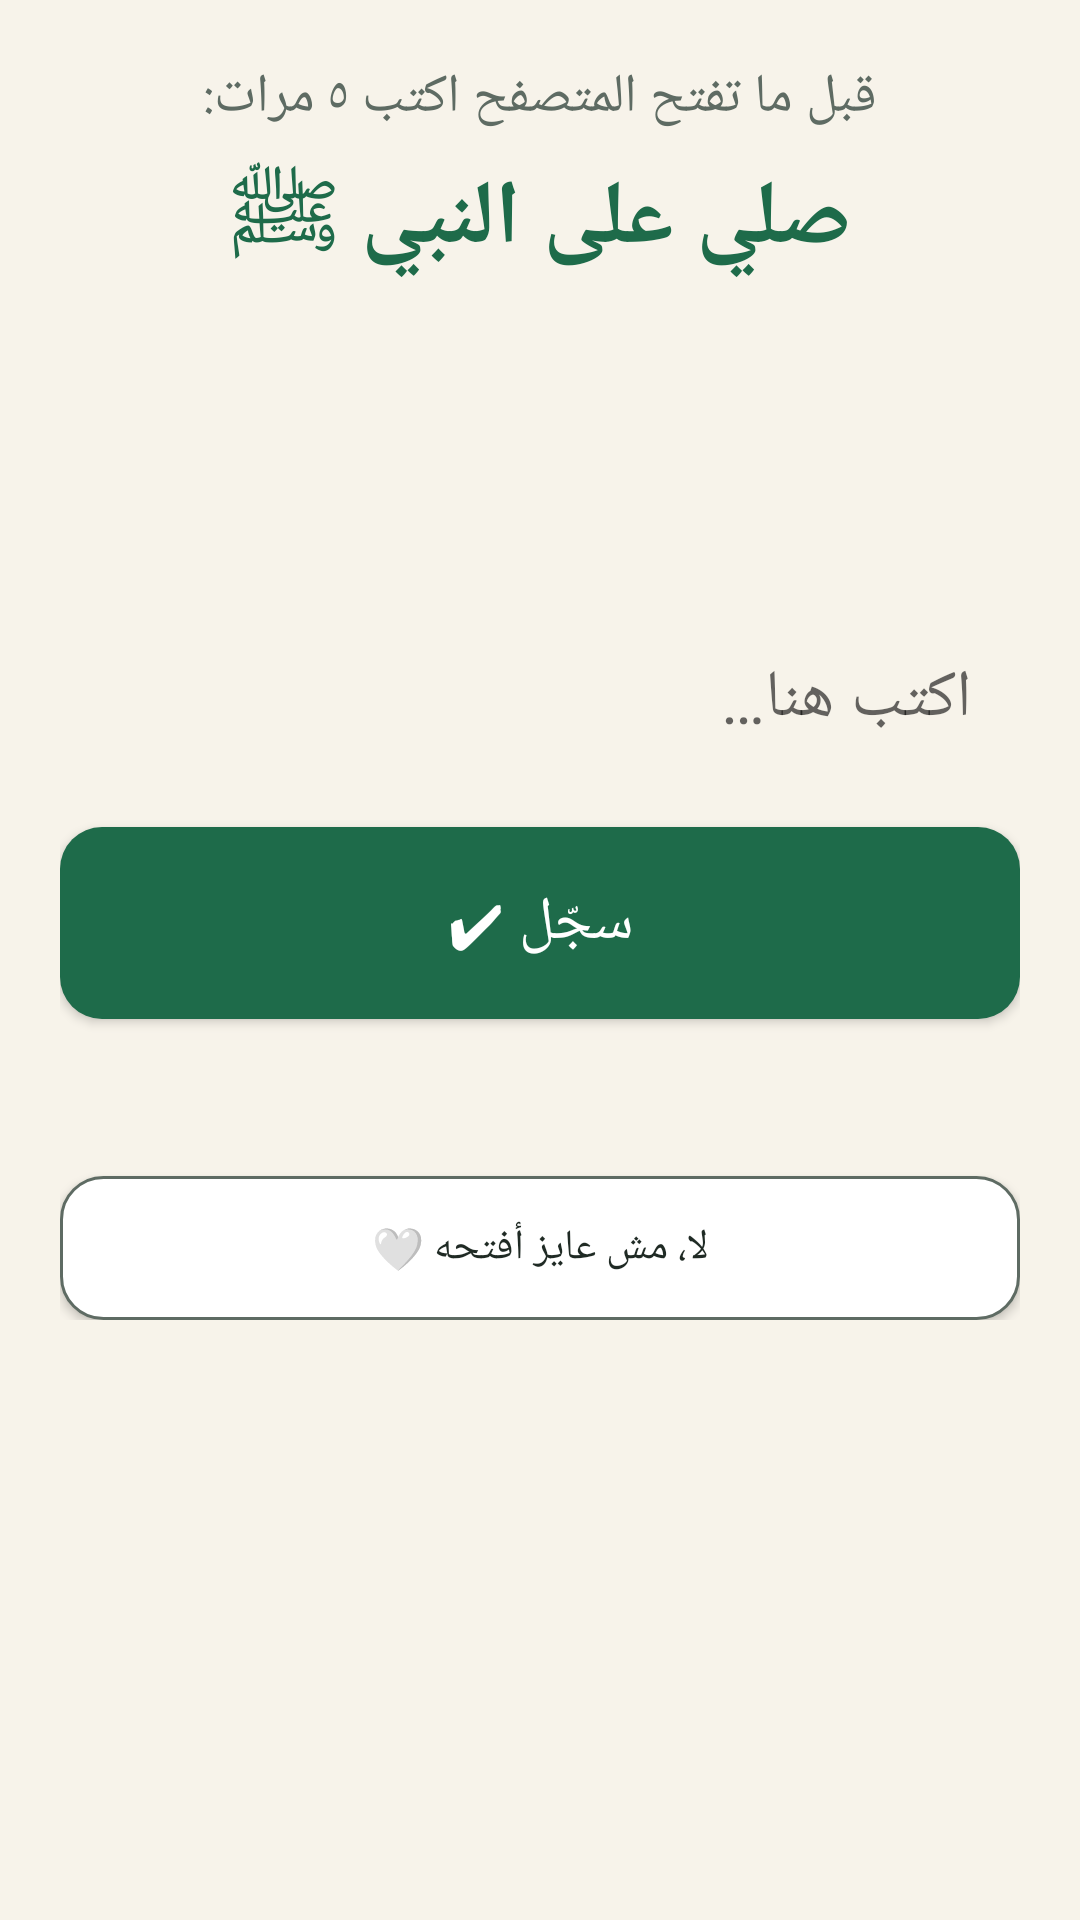

Here is an Android app screen rendered from its layout file. Give the layout XML and the strings, colors and styles it references.
<!-- AndroidManifest.xml: application theme AppTheme -->
<!-- res/layout/activity_gate.xml -->
<?xml version="1.0" encoding="utf-8"?>
<ScrollView xmlns:android="http://schemas.android.com/apk/res/android"
    android:layout_width="match_parent"
    android:layout_height="match_parent"
    android:fillViewport="true"
    android:layoutDirection="rtl">

    <LinearLayout
        android:layout_width="match_parent"
        android:layout_height="wrap_content"
        android:orientation="vertical"
        android:padding="20dp">

        
        <LinearLayout
            android:id="@+id/phase1"
            android:layout_width="match_parent"
            android:layout_height="wrap_content"
            android:orientation="vertical">

            <TextView
                android:id="@+id/gateTitle"
                android:layout_width="match_parent"
                android:layout_height="wrap_content"
                android:gravity="center"
                android:text="قبل ما تفتح المتصفح اكتب ٥ مرات:"
                android:textColor="@color/muted"
                android:textSize="18sp" />

            <TextView
                android:layout_width="match_parent"
                android:layout_height="wrap_content"
                android:layout_marginTop="8dp"
                android:gravity="center"
                android:text="صلي على النبي ﷺ"
                android:textColor="@color/green"
                android:textSize="30sp"
                android:textStyle="bold" />

            <TextView
                android:id="@+id/counter"
                android:layout_width="match_parent"
                android:layout_height="wrap_content"
                android:layout_marginTop="16dp"
                android:background="@drawable/card"
                android:gravity="center"
                android:padding="14dp"
                android:textColor="@color/ink"
                android:textSize="36sp"
                android:textStyle="bold" />

            <EditText
                android:id="@+id/input"
                android:layout_width="match_parent"
                android:layout_height="wrap_content"
                android:layout_marginTop="16dp"
                android:background="@drawable/card"
                android:hint="اكتب هنا…"
                android:imeOptions="actionDone|flagNoExtractUi"
                android:importantForAutofill="no"
                android:inputType="text|textNoSuggestions"
                android:longClickable="false"
                android:padding="16dp"
                android:textColor="@color/ink"
                android:textSize="22sp" />

            <Button
                android:id="@+id/btnSubmit"
                android:layout_width="match_parent"
                android:layout_height="64dp"
                android:layout_marginTop="12dp"
                android:background="@drawable/btn_green"
                android:text="سجّل ✔"
                android:textColor="#FFFFFFFF"
                android:textSize="20sp" />

            <TextView
                android:id="@+id/feedback"
                android:layout_width="match_parent"
                android:layout_height="wrap_content"
                android:layout_marginTop="12dp"
                android:gravity="center"
                android:textColor="@color/muted"
                android:textSize="15sp" />

            <Button
                android:id="@+id/btnBack1"
                android:layout_width="match_parent"
                android:layout_height="wrap_content"
                android:layout_marginTop="20dp"
                android:background="@drawable/btn_outline"
                android:text="لا، مش عايز أفتحه 🤍"
                android:textColor="@color/ink" />
        </LinearLayout>

        
        <LinearLayout
            android:id="@+id/phase2"
            android:layout_width="match_parent"
            android:layout_height="wrap_content"
            android:orientation="vertical"
            android:visibility="gone">

            <TextView
                android:layout_width="match_parent"
                android:layout_height="wrap_content"
                android:layout_marginTop="40dp"
                android:background="@drawable/card"
                android:gravity="center"
                android:lineSpacingExtra="6dp"
                android:padding="24dp"
                android:text="متأكد إنك عايز تكمل؟\n\nافتكر كل حاجة هتحصل بعدها"
                android:textColor="@color/ink"
                android:textSize="26sp"
                android:textStyle="bold" />

            <Button
                android:id="@+id/btnBack2"
                android:layout_width="match_parent"
                android:layout_height="80dp"
                android:layout_marginTop="24dp"
                android:background="@drawable/btn_green"
                android:text="لا، ارجع 🤍"
                android:textColor="#FFFFFFFF"
                android:textSize="22sp"
                android:textStyle="bold" />

            <Button
                android:id="@+id/btnConfirm"
                android:layout_width="match_parent"
                android:layout_height="64dp"
                android:layout_marginTop="16dp"
                android:background="@drawable/btn_outline"
                android:textColor="@color/red"
                android:textSize="18sp" />
        </LinearLayout>
    </LinearLayout>
</ScrollView>
<!-- resources referenced by this layout -->
<resources>
  <color name="green">#FF1E6B4A</color>
  <color name="ink">#FF1F2A24</color>
  <color name="muted">#FF5E6B63</color>
  <color name="red">#FFB3261E</color>
  <!-- drawable btn_green (drawable) -->
  <?xml version="1.0" encoding="utf-8"?>
  <ripple xmlns:android="http://schemas.android.com/apk/res/android" android:color="#33FFFFFF">
      <item><shape><solid android:color="@color/green" /><corners android:radius="14dp" /></shape></item>
  </ripple>
  <!-- drawable btn_outline (drawable) -->
  <?xml version="1.0" encoding="utf-8"?>
  <ripple xmlns:android="http://schemas.android.com/apk/res/android" android:color="#221E6B4A">
      <item><shape><solid android:color="@color/card" /><stroke android:width="1dp" android:color="@color/muted" /><corners android:radius="14dp" /></shape></item>
  </ripple>
  <style name="AppTheme" parent="@android:style/Theme.Material.Light.NoActionBar">
          <item name="android:windowBackground">@color/bg</item>
          <item name="android:statusBarColor">@color/green</item>
          <item name="android:colorAccent">@color/green</item>
          <item name="android:colorPrimary">@color/green</item>
      </style>
  <color name="card">#FFFFFFFF</color>
  <color name="bg">#FFF7F3EA</color>
</resources>
